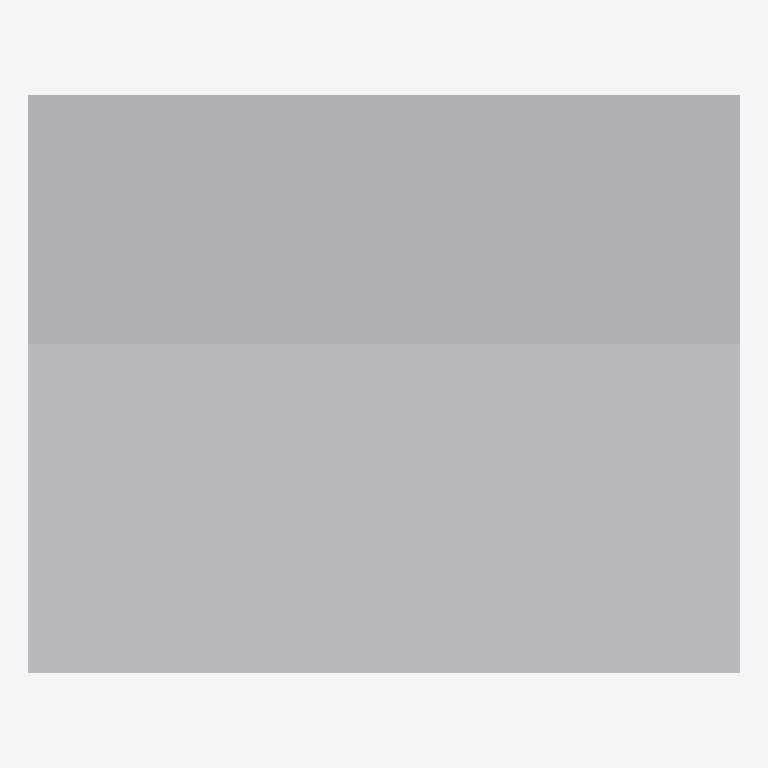
Plan cut of the same IFC building model at storey 'Level 0' (level 0.00 m, cut at 1.40 m), seen from above with north up, elements coloured by IFC class: 1 other element (light grey). Cut surfaces are drawn darker.
Extent 1.6 m × 1.3 m × 2.2 m (x, y, z). Storeys (1): Level 0 at 0.00 m. Elements (1): 1 IfcBuildingElementProxy.

HEADER;
FILE_DESCRIPTION(('IFC2X_PLATFORM'),'2;1');
FILE_NAME('Project Number','2012-07-10T00:07:33',(''),(''),'Autodesk Revit Architecture 2012 - 1.0','20110309_2315(x64)','');
FILE_SCHEMA(('IFC2X3'));
ENDSEC;
DATA;
#32=IFCPROJECT('3W3bnwIYL3FwN9hElxjWfx',#31,'Project Number',$,$,'','Project Status',(#27),#23);
#177=IFCSITE('3W3bnwIYL3FwN9hElxjWfv',#31,'Default',$,'',#176,$,$,.ELEMENT.,(51,30,0),(0,-7,-34),-0.0,$,$);
#34=IFCBUILDING('3W3bnwIYL3FwN9hElxjWfw',#31,$,$,$,#25,$,$,.ELEMENT.,$,$,#33);
#37=IFCBUILDINGSTOREY('3W3bnwIYL3FwN9hEi4IVIy',#31,'Level 0',$,$,#36,$,$,.ELEMENT.,0.0);
#138=IFCBUILDINGELEMENTPROXY('35v_4qSLX8QOntLaMYWLA4',#31,'Control Panel:Control Panel:Control Panel:197572',$,'Control Panel',#137,#134,'197572',.ELEMENT.);
ENDSEC;
